Run: headless pygame with SDL's dummy video driver; simulated clock (each Clock.tick advances the game by its frame time, no real sleeping); random seed 0; keys injected as events and as key.get_pressed() state; no mouse input.
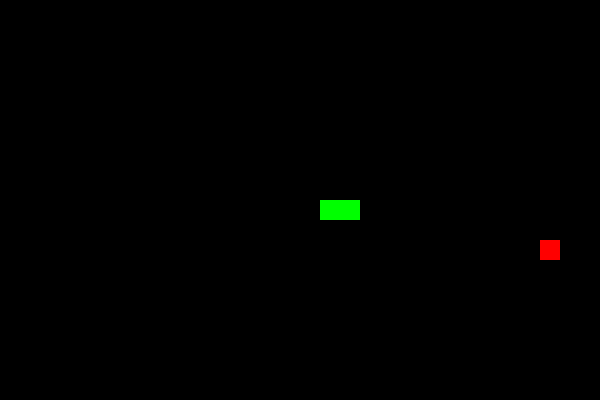
Frame 1 of 4 · flips 1–60 · no input
Frame 2 of 4 · flips 61–180 · tapped SPACE, RETURN · held RIGHT (→), D · screen unchanged from frame 1, image omitted
Frame 3 of 4 · flips 181–300 · held DOWN (↓), S · screen unchanged from frame 2, image omitted
Frame 4 of 4 · flips 301–420 · held LEFT (←), A, UP (↑), W · screen unchanged from frame 3, image omitted

The pygame program that drew these frames:

import random
import pygame

pygame.init()

width = 600
height = 400

screen = pygame.display.set_mode((width, height))
#pygame.display is the module that allows us to control the window and its properties. set_mode() is a function that sets the size of the window. It takes a tuple as an argument, which contains the width and height of the window.

pygame.display.set_caption("Snake Game")
#set_caption() is a function that sets the title of the window. It takes a string as an argument, which is the title of the window.

snake = [[300, 200], [320, 200], [340, 200]]
snake_size = 20
#The snake's position is represented by the variables snake_x and snake_y, which are initialized to 300 and 200 respectively. The snake's size is represented by the variable snake_size, which is initialized to 20.

speed = 20
#This stores how many pixels the snake will move each time.

dx = speed
dy = 0

clock = pygame.time.Clock()
#pygame.time is pygames time module. Clock() is a class that allows us to control the frame rate of the game. It has a method called tick() that takes an integer as an argument, which is the number of frames per second (FPS) that we want the game to run at.

running = True
#This variable decides whether the should continue running or not.

food_x = random.randrange(0, width, snake_size)
food_y = random.randrange(0, height, snake_size)
#Generate a random position for the food.


while running:

    snake[0][0] += dx
    snake[0][1] += dy

    #This is called a game loop. It is a loop that runs continuously until the user closes the window. It is used to update the game state and redraw the screen.
    for event in pygame.event.get():
        #pygame is the library, event is the module, and get() is a function that returns a list of all the events that have occurred since the last time it was called. An event is an action that occurs in the game, such as a key press or a mouse click.
        if event.type == pygame.QUIT:
            #pygame.QUIT is an event that occurs when the user closes the window. It is used to exit the game loop and close the window. Type is an attribute of the event object that stores the type of event that occurred.
            running = False
        if event.type ==pygame.KEYDOWN:
            #pygame.KEYDOWN is an event that occurs when the user presses a key on the keyboard. It is used to change the direction of the snake. Keydown is an attribute of the event object that stores the key that was pressed.
            if event.key == pygame.K_LEFT:
                dx = -speed
                dy = 0
            elif event.key == pygame.K_RIGHT:
                dx = speed
                dy = 0
            elif event.key == pygame.K_UP:
                dx = 0
                dy = -speed
            elif event.key == pygame.K_DOWN:
                dx = 0
                dy = speed

    screen.fill((0,0,0))
    #Fill the screen with black.



    for segment in snake:
        pygame.draw.rect(screen,(0,255,0),(segment[0],segment[1],snake_size,snake_size))

    pygame.draw.rect(screen, (255,0,0), (food_x, food_y, snake_size, snake_size))
    #pygame.draw is a module rect() draw a rectengle on the screen. It takes four arguments: the surface to draw on, the color of the rectangle, and a tuple that contains the position and size of the rectangle. The position is represented by the variables snake_x and snake_y, which are updated each time the game loop runs. The size is represented by the variable snake_size, which is constant.


    clock.tick(10)
    #This tells the game to run at 10 frames per second.

    pygame.display.update()
    #pygame.display is the module that allows us to control the window and its properties. update() is a function that updates the contents of the window. It is called after all the drawing functions have been called, so that the changes are visible on the screen.

    if snake[0][0] == food_x and snake[0][1] == food_y:
        food_x = random.randrange(0, width, snake_size)
        food_y = random.randrange(0, height, snake_size)
        #If the snake's position is the same as the food's position, generate a new position for the food.

pygame.quit()
#Should be called when the game is over. It is used to close the window and exit the game loop.


            
